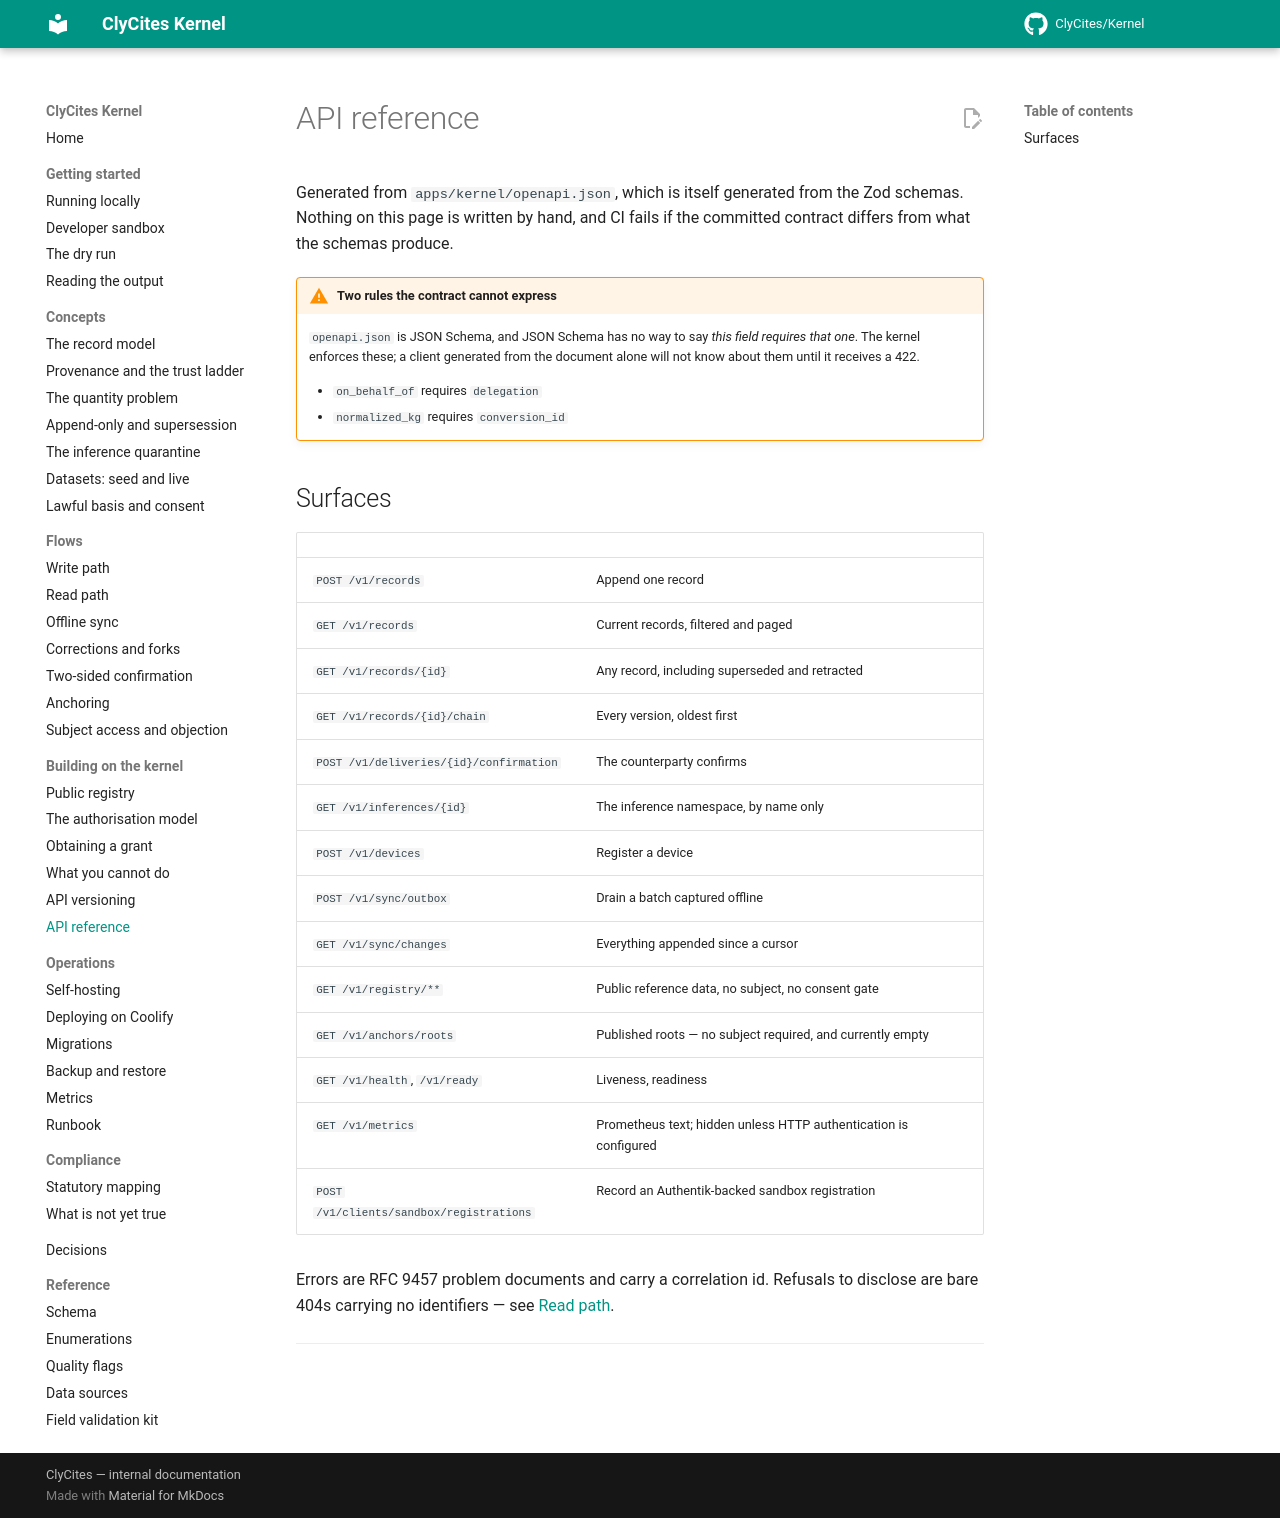

repository: ClyCites/Kernel · page: dev/building/api/index.html · generator: mkdocs

# API reference

Generated from `apps/kernel/openapi.json`, which is itself generated from the
Zod schemas. Nothing on this page is written by hand, and CI fails if the
committed contract differs from what the schemas produce.

!!! warning "Two rules the contract cannot express"

    `openapi.json` is JSON Schema, and JSON Schema has no way to say *this field
    requires that one*. The kernel enforces these; a client generated from the
    document alone will not know about them until it receives a 422.

    - `on_behalf_of` requires `delegation`
    - `normalized_kg` requires `conversion_id`

## Surfaces

| | |
|---|---|
| `POST /v1/records` | Append one record |
| `GET /v1/records` | Current records, filtered and paged |
| `GET /v1/records/{id}` | Any record, including superseded and retracted |
| `GET /v1/records/{id}/chain` | Every version, oldest first |
| `POST /v1/deliveries/{id}/confirmation` | The counterparty confirms |
| `GET /v1/inferences/{id}` | The inference namespace, by name only |
| `POST /v1/devices` | Register a device |
| `POST /v1/sync/outbox` | Drain a batch captured offline |
| `GET /v1/sync/changes` | Everything appended since a cursor |
| `GET /v1/registry/**` | Public reference data, no subject, no consent gate |
| `GET /v1/anchors/roots` | Published roots — no subject required, and currently empty |
| `GET /v1/health`, `/v1/ready` | Liveness, readiness |
| `GET /v1/metrics` | Prometheus text; hidden unless HTTP authentication is configured |
| `POST /v1/clients/sandbox/registrations` | Record an Authentik-backed sandbox registration |

Errors are RFC 9457 problem documents and carry a correlation id. Refusals to
disclose are bare 404s carrying no identifiers — see
[Read path](../flows/read-path.md).

---

!!swagger openapi.json!!
